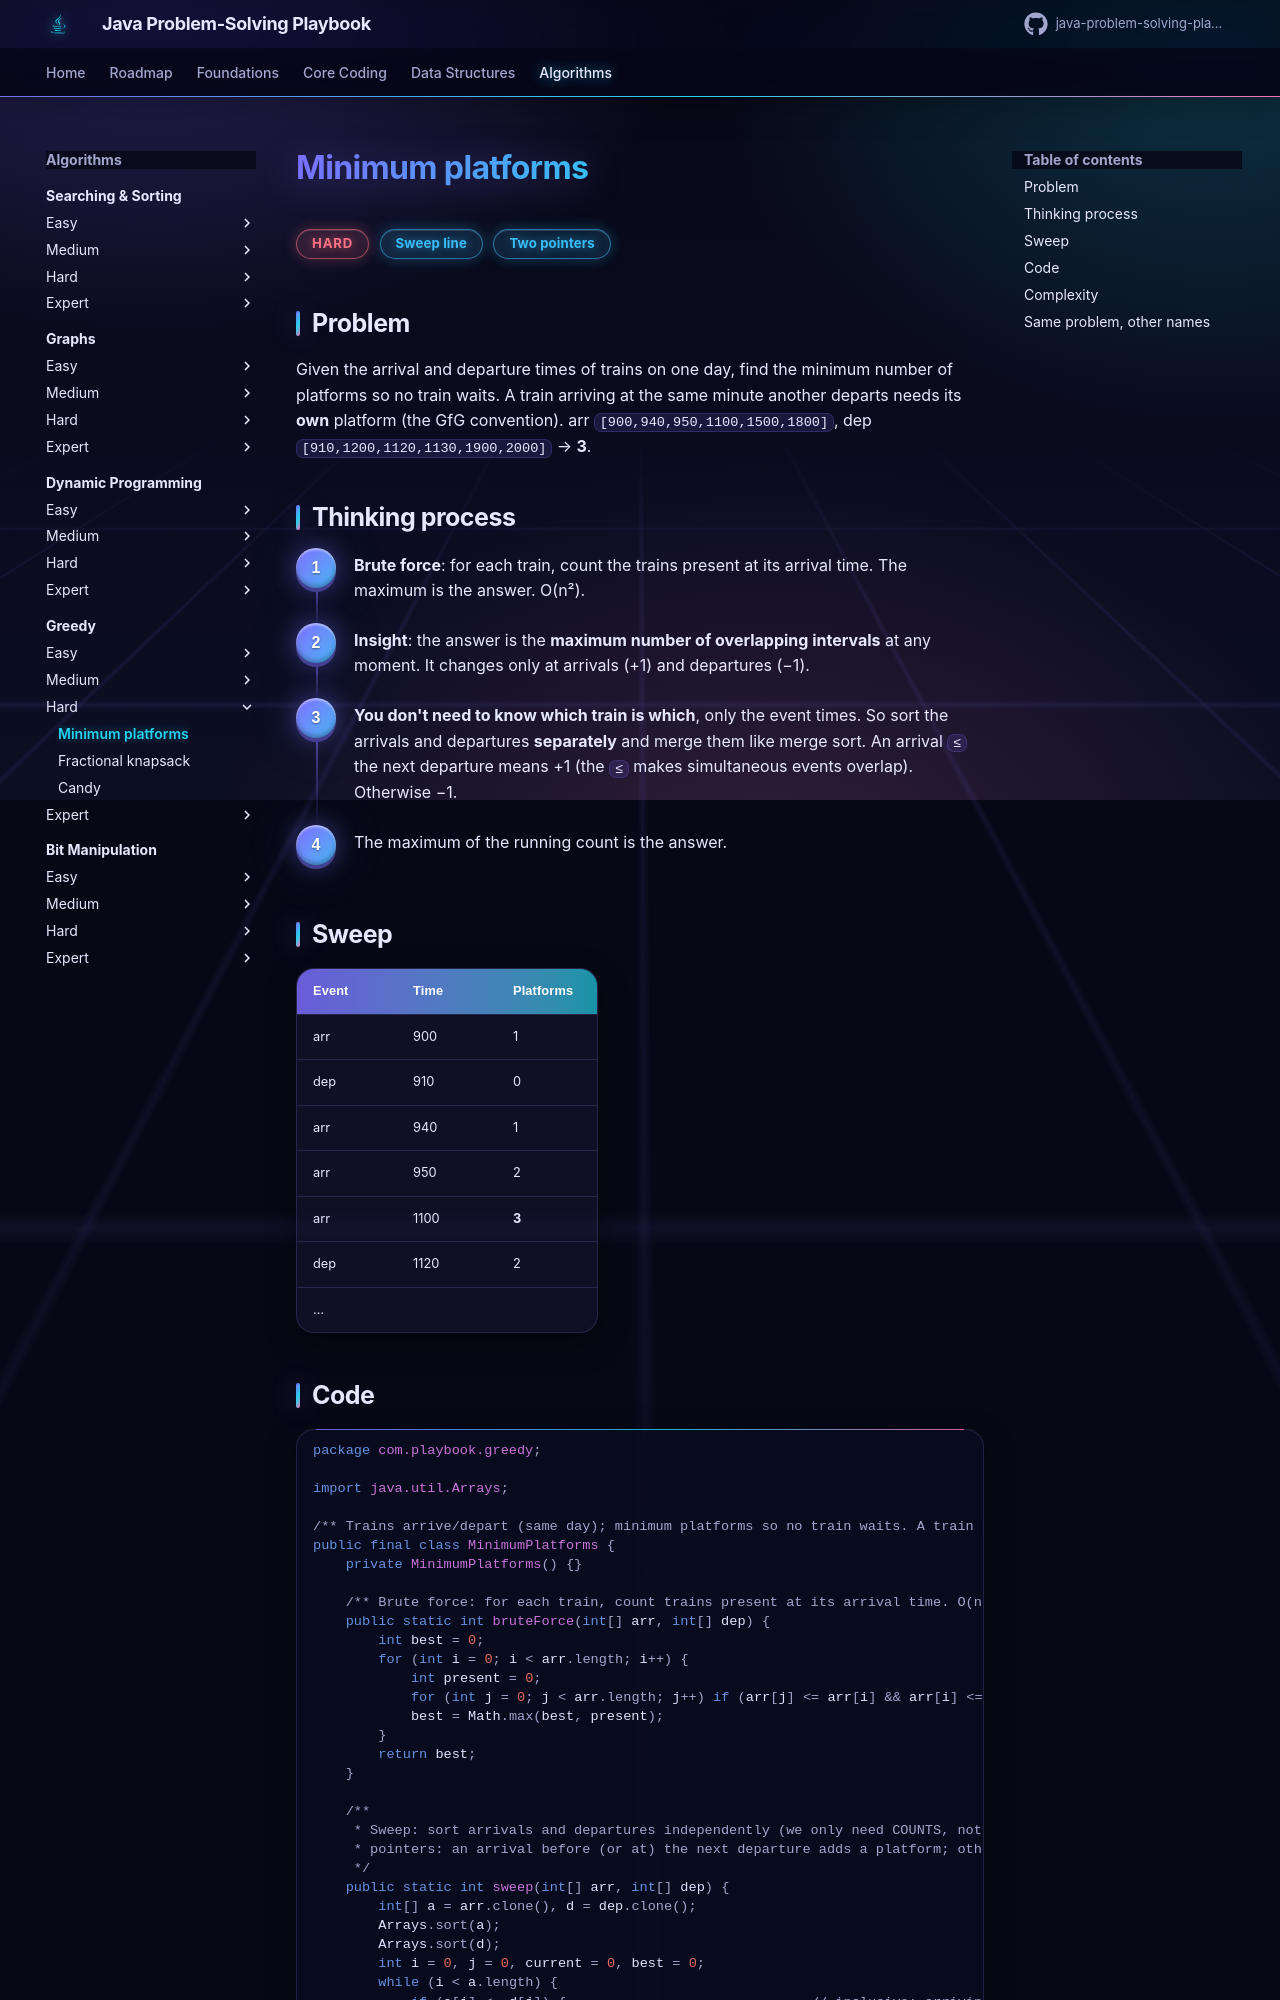

repository: khiruashish/java-problem-solving-playbook · page: 14-greedy/minimum-platforms/index.html · generator: mkdocs

# Minimum platforms

<span class="badge hard">Hard</span> <span class="badge tag">Sweep line</span> <span class="badge tag">Two pointers</span>

## Problem
Given the arrival and departure times of trains on one day, find the minimum number of platforms so no train waits.
A train arriving at the same minute another departs needs its **own** platform (the GfG convention).
arr `[900,940,950,1100,1500,1800]`, dep `[910,1200,1120,1130,1900,2000]` → **3**.

## Thinking process
<div class="steps" markdown>

1. **Brute force**: for each train, count the trains present at its arrival time. The maximum is the answer. O(n²).
2. **Insight**: the answer is the **maximum number of overlapping intervals** at any moment. It changes only at arrivals (+1)
   and departures (−1).
3. **You don't need to know which train is which**, only the event times. So sort the arrivals and departures **separately**
   and merge them like merge sort. An arrival `≤` the next departure means +1 (the `≤` makes simultaneous events overlap).
   Otherwise −1.
4. The maximum of the running count is the answer.

</div>
